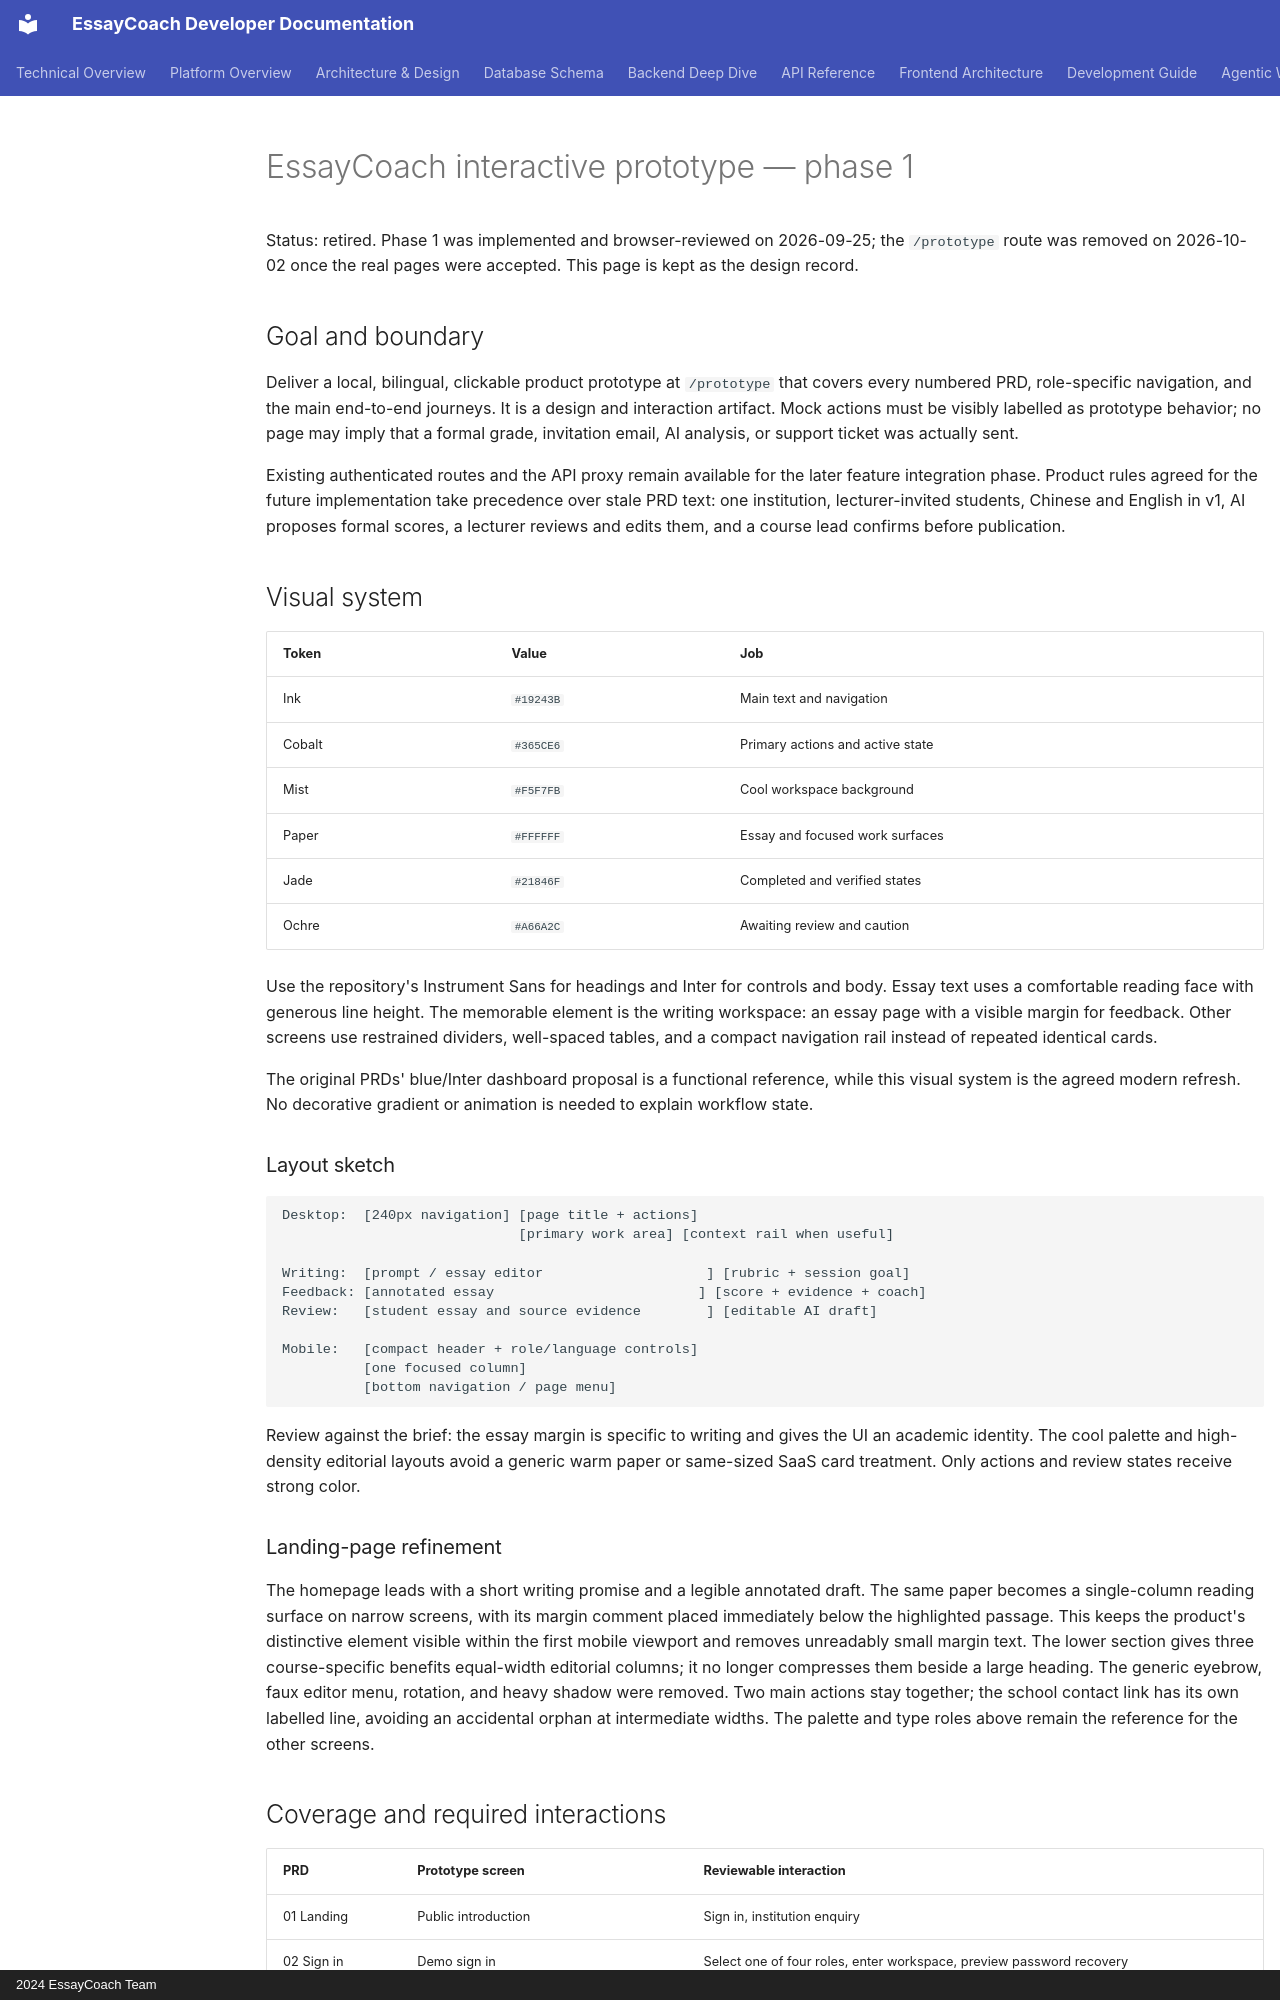

repository: Eryc123Y/EssayCoach · page: architecture/interactive-prototype/index.html · generator: mkdocs · copyright: 2024 EssayCoach Team

# EssayCoach interactive prototype — phase 1

Status: retired. Phase 1 was implemented and browser-reviewed on 2026-09-25; the `/prototype` route was removed on 2026-10-02 once the real pages were accepted. This page is kept as the design record.

## Goal and boundary

Deliver a local, bilingual, clickable product prototype at `/prototype` that covers every numbered PRD, role-specific navigation, and the main end-to-end journeys. It is a design and interaction artifact. Mock actions must be visibly labelled as prototype behavior; no page may imply that a formal grade, invitation email, AI analysis, or support ticket was actually sent.

Existing authenticated routes and the API proxy remain available for the later feature integration phase. Product rules agreed for the future implementation take precedence over stale PRD text: one institution, lecturer-invited students, Chinese and English in v1, AI proposes formal scores, a lecturer reviews and edits them, and a course lead confirms before publication.

## Visual system

| Token | Value | Job |
| --- | --- | --- |
| Ink | `#19243B` | Main text and navigation |
| Cobalt | `#365CE6` | Primary actions and active state |
| Mist | `#F5F7FB` | Cool workspace background |
| Paper | `#FFFFFF` | Essay and focused work surfaces |
| Jade | `#21846F` | Completed and verified states |
| Ochre | `#A66A2C` | Awaiting review and caution |

Use the repository's Instrument Sans for headings and Inter for controls and body. Essay text uses a comfortable reading face with generous line height. The memorable element is the writing workspace: an essay page with a visible margin for feedback. Other screens use restrained dividers, well-spaced tables, and a compact navigation rail instead of repeated identical cards.

The original PRDs' blue/Inter dashboard proposal is a functional reference, while this visual system is the agreed modern refresh. No decorative gradient or animation is needed to explain workflow state.

### Layout sketch

```text
Desktop:  [240px navigation] [page title + actions]
                             [primary work area] [context rail when useful]

Writing:  [prompt / essay editor                    ] [rubric + session goal]
Feedback: [annotated essay                         ] [score + evidence + coach]
Review:   [student essay and source evidence        ] [editable AI draft]

Mobile:   [compact header + role/language controls]
          [one focused column]
          [bottom navigation / page menu]
```

Review against the brief: the essay margin is specific to writing and gives the UI an academic identity. The cool palette and high-density editorial layouts avoid a generic warm paper or same-sized SaaS card treatment. Only actions and review states receive strong color.

### Landing-page refinement

The homepage leads with a short writing promise and a legible annotated draft. The same paper becomes a single-column reading surface on narrow screens, with its margin comment placed immediately below the highlighted passage. This keeps the product's distinctive element visible within the first mobile viewport and removes unreadably small margin text. The lower section gives three course-specific benefits equal-width editorial columns; it no longer compresses them beside a large heading. The generic eyebrow, faux editor menu, rotation, and heavy shadow were removed. Two main actions stay together; the school contact link has its own labelled line, avoiding an accidental orphan at intermediate widths. The palette and type roles above remain the reference for the other screens.
